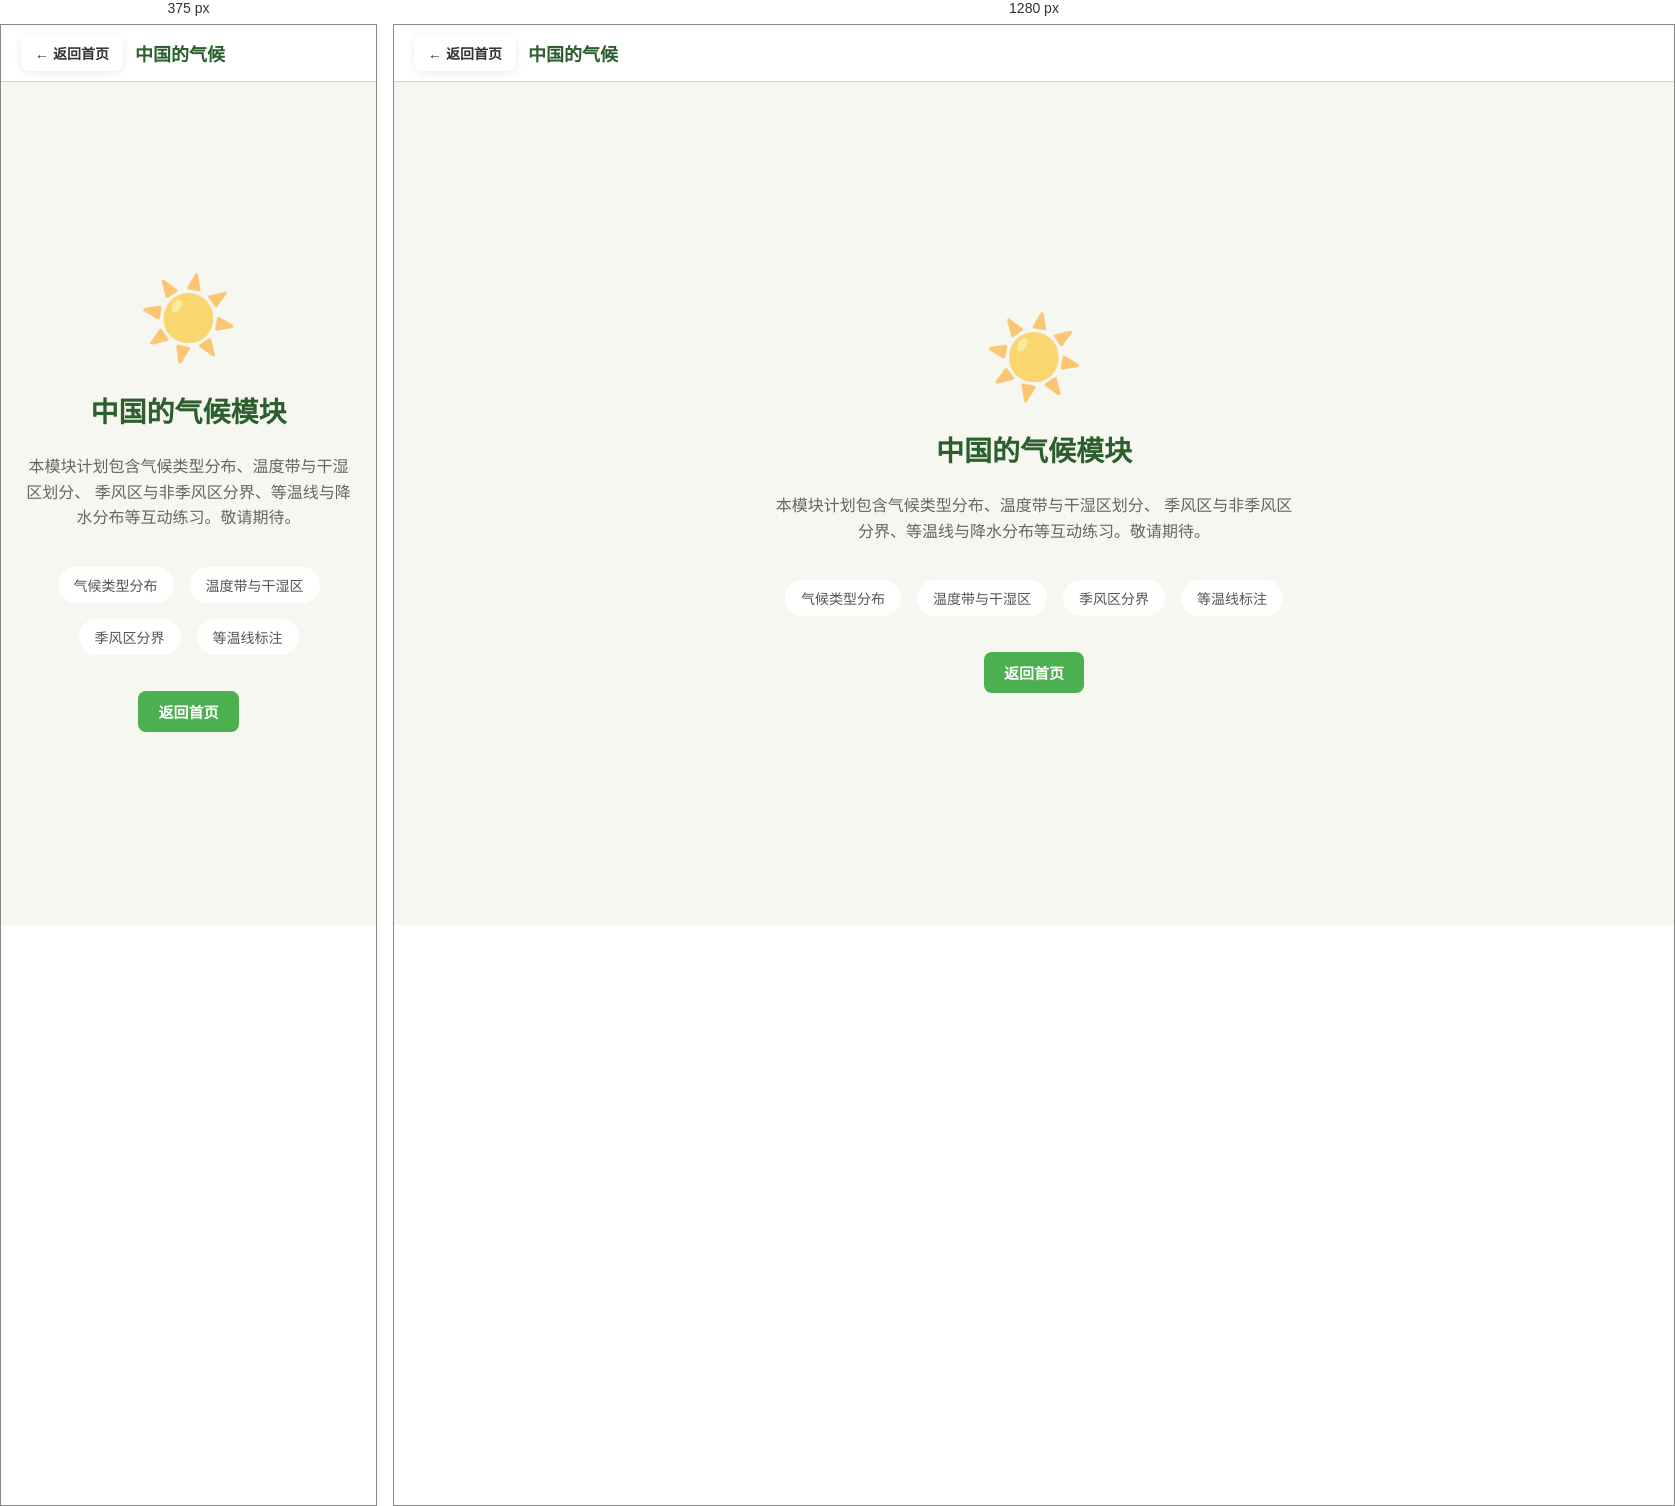
Rendered at 375 px and 1280 px, left to right.

<!-- file: climate.html -->
<!DOCTYPE html>
<html lang="zh-CN">
<head>
    <meta charset="UTF-8">
    <meta name="viewport" content="width=device-width, initial-scale=1.0">
    <title>中国的气候 - 地理教学课件</title>
    <link rel="stylesheet" href="css/base.css">
    <link rel="stylesheet" href="css/map.css">
    <link rel="stylesheet" href="css/game.css">
    <style>
        .placeholder-main {
            display: flex;
            flex-direction: column;
            align-items: center;
            justify-content: center;
            min-height: calc(100vh - 60px);
            gap: 24px;
            text-align: center;
            padding: 40px 20px;
        }
        .placeholder-icon {
            font-size: 80px;
            opacity: 0.6;
        }
        .placeholder-title {
            font-size: 28px;
            color: var(--color-primary);
        }
        .placeholder-desc {
            font-size: 16px;
            color: var(--color-text-secondary);
            max-width: 520px;
            line-height: 1.6;
        }
        .placeholder-features {
            display: flex;
            gap: 16px;
            flex-wrap: wrap;
            justify-content: center;
            margin-top: 12px;
        }
        .placeholder-features li {
            background: var(--color-surface);
            padding: 8px 16px;
            border-radius: 20px;
            font-size: 14px;
            color: #555;
            list-style: none;
        }
    </style>
</head>
<body class="map-page">

    <div class="map-toolbar">
        <a class="home-link" href="index.html">&#8592; 返回首页</a>
        <span class="toolbar-title">中国的气候</span>
    </div>

    <main class="placeholder-main">
        <div class="placeholder-icon">&#9728;&#65039;</div>
        <h2 class="placeholder-title">中国的气候模块</h2>
        <p class="placeholder-desc">
            本模块计划包含气候类型分布、温度带与干湿区划分、
            季风区与非季风区分界、等温线与降水分布等互动练习。敬请期待。
        </p>
        <ul class="placeholder-features">
            <li>气候类型分布</li>
            <li>温度带与干湿区</li>
            <li>季风区分界</li>
            <li>等温线标注</li>
        </ul>
        <a href="index.html" class="btn btn-primary" style="margin-top:12px;">返回首页</a>
    </main>
</body>
</html>


/* @media block from map.css */
@media (max-width: 768px) {
    .sidebar {
        width: 160px;
    }
    .drag-label {
        font-size: 12px;
        padding: 8px 10px;
    }
    .layer-drawer {
        width: 240px;
    }
    .dual-panel .sidebar {
        width: 120px;
        min-width: 100px;
    }
    .dual-panel .drag-label {
        padding: 6px 8px;
        font-size: 11px;
    }
}